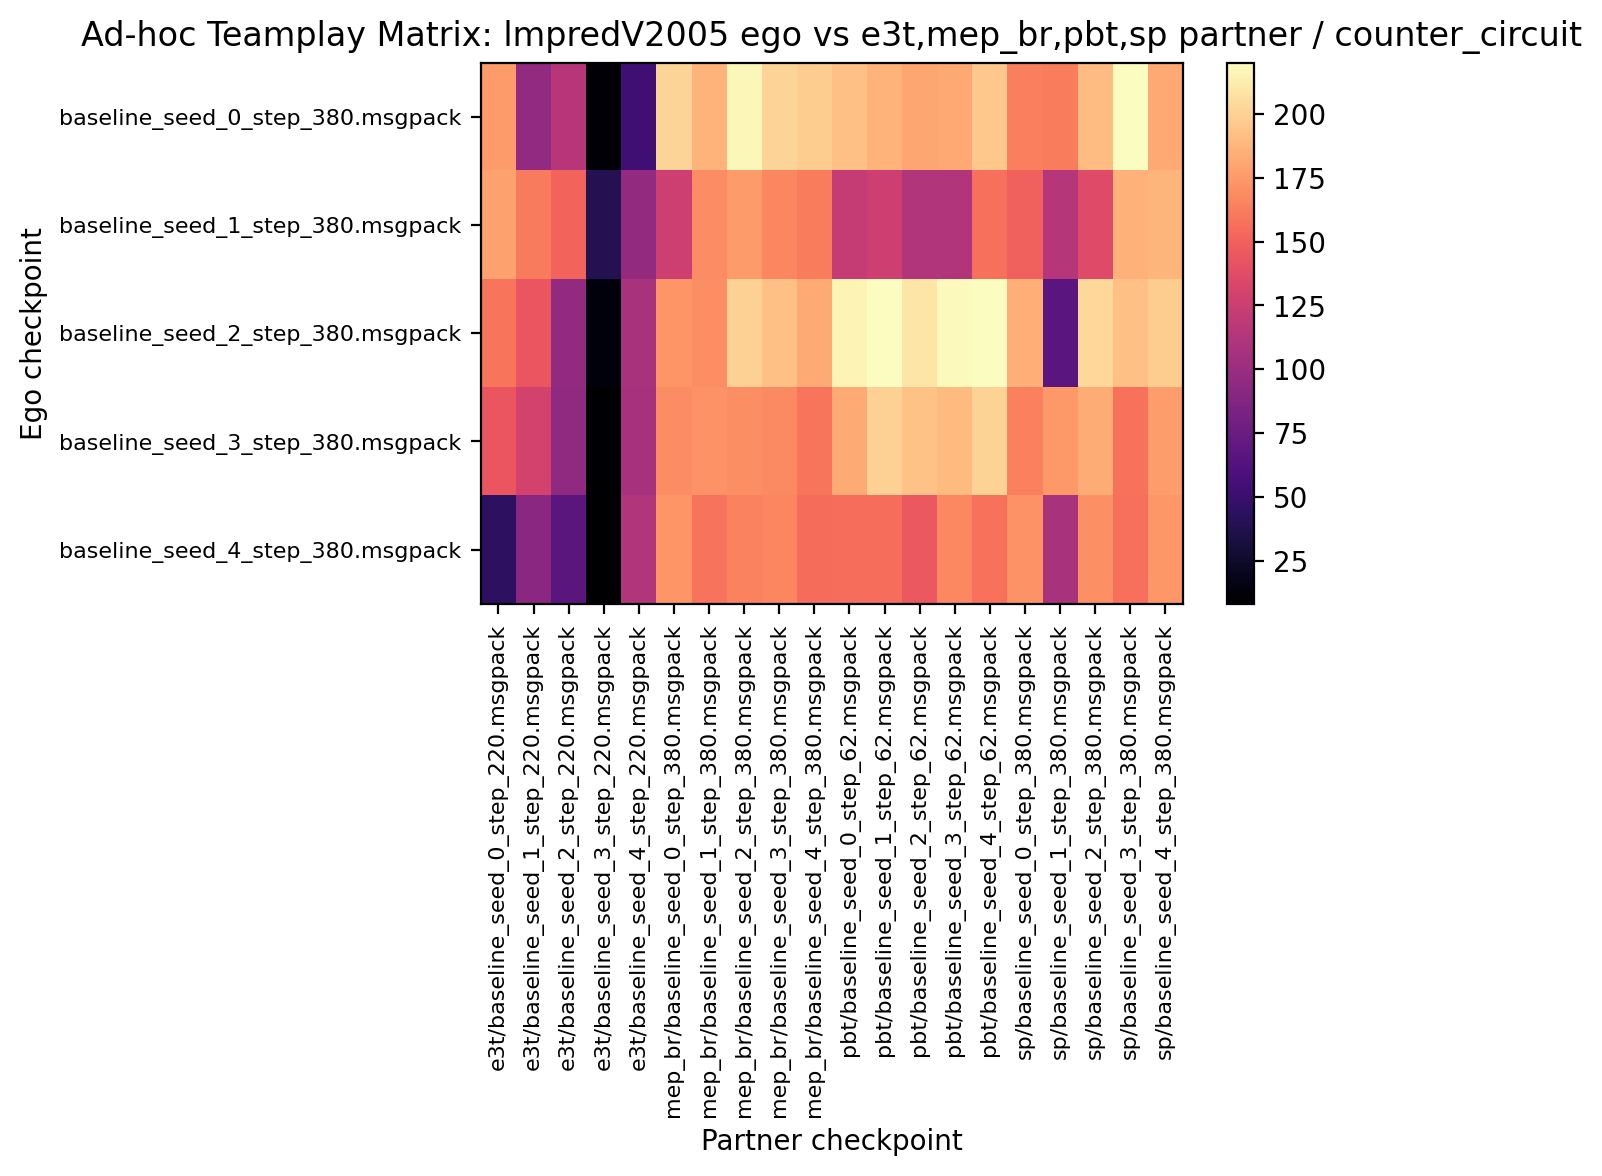

Data behind this chart, as committed beside it:
176.093750, 95.312500, 114.687500, 10.625000, 53.281250, 201.562500, 186.718750, 216.875000, 201.718750, 198.593750, 192.500000, 186.406250, 181.093750, 182.031250, 195.468750, 163.125000, 162.343750, 190.468750, 220.156250, 181.875000
178.3, 161.9, 151.4, 39.38, 96.56, 125.9, 168.9, 175.8, 166.6, 162.7, 121.9, 126.4, 111.9, 112, 156.6, 149.4, 113.9, 136.2, 186.1, 187.3
158.9, 143.4, 96.41, 12.97, 107.7, 173.3, 169.7, 199.5, 192.8, 182.8, 215.9, 219.4, 208.8, 217.8, 219.7, 184.4, 66.56, 203.4, 192.7, 198
143.6, 129.1, 94.84, 8.281, 107.5, 169.1, 171.7, 170.3, 168.3, 159.4, 182.8, 200, 193.4, 189.8, 200.8, 164.2, 175.3, 183.6, 158, 177
44.53, 92.34, 67.34, 8.125, 112, 173.8, 158.1, 165.2, 166.6, 154.8, 155.8, 155.6, 144.8, 168, 157.7, 171.6, 107.7, 171.1, 156.6, 174.1
